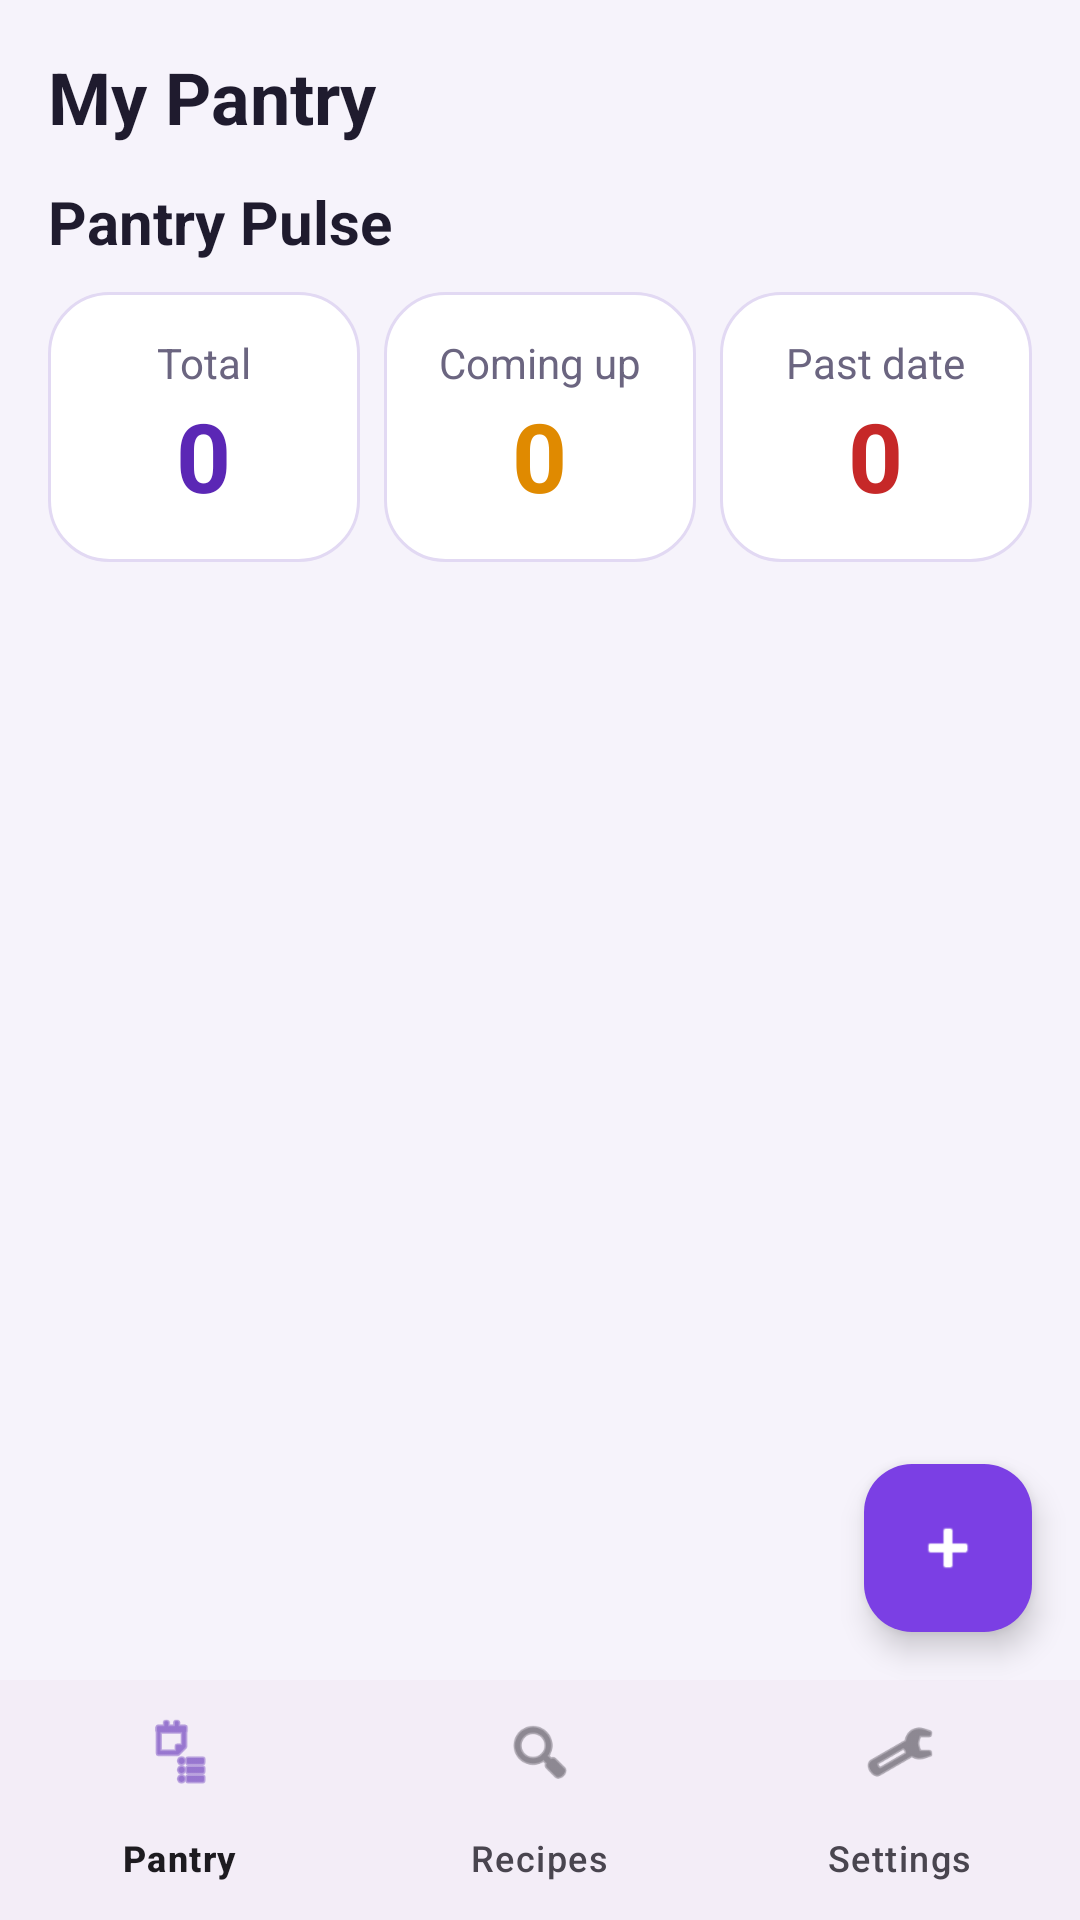

Android layout source for this screen:
<!-- AndroidManifest.xml: application theme Theme.SmartPantryManager -->
<!-- res/layout/activity_main.xml -->
<?xml version="1.0" encoding="utf-8"?>
<androidx.constraintlayout.widget.ConstraintLayout
    xmlns:android="http://schemas.android.com/apk/res/android"
    xmlns:app="http://schemas.android.com/apk/res-auto"
    android:id="@+id/main"
    android:layout_width="match_parent"
    android:layout_height="match_parent"
    android:background="@color/page_background">

    <TextView
        android:id="@+id/textTitle"
        style="@style/ScreenTitle"
        android:layout_width="0dp"
        android:layout_height="wrap_content"
        android:paddingStart="16dp"
        android:paddingTop="16dp"
        android:paddingEnd="16dp"
        android:paddingBottom="8dp"
        android:text="My Pantry"
        app:layout_constraintEnd_toEndOf="parent"
        app:layout_constraintStart_toStartOf="parent"
        app:layout_constraintTop_toTopOf="parent" />

    <include
        android:id="@+id/pantryPulse"
        layout="@layout/include_pantry_pulse"
        android:layout_width="0dp"
        android:layout_height="wrap_content"
        android:layout_marginStart="16dp"
        android:layout_marginTop="4dp"
        android:layout_marginEnd="16dp"
        app:layout_constraintEnd_toEndOf="parent"
        app:layout_constraintStart_toStartOf="parent"
        app:layout_constraintTop_toBottomOf="@id/textTitle" />

    <androidx.recyclerview.widget.RecyclerView
        android:id="@+id/recyclerPantry"
        android:layout_width="0dp"
        android:layout_height="0dp"
        android:layout_marginTop="8dp"
        android:clipToPadding="false"
        android:paddingStart="4dp"
        android:paddingEnd="4dp"
        android:paddingBottom="80dp"
        app:layout_constraintBottom_toTopOf="@id/bottomNav"
        app:layout_constraintEnd_toEndOf="parent"
        app:layout_constraintStart_toStartOf="parent"
        app:layout_constraintTop_toBottomOf="@id/pantryPulse" />

    <TextView
        android:id="@+id/textEmpty"
        android:layout_width="0dp"
        android:layout_height="wrap_content"
        android:gravity="center"
        android:padding="32dp"
        android:text="Your pantry is empty. Tap + to add an ingredient."
        android:textColor="@color/text_secondary"
        android:textSize="16sp"
        android:visibility="gone"
        app:layout_constraintBottom_toTopOf="@id/bottomNav"
        app:layout_constraintEnd_toEndOf="parent"
        app:layout_constraintStart_toStartOf="parent"
        app:layout_constraintTop_toBottomOf="@id/pantryPulse" />

    <com.google.android.material.floatingactionbutton.FloatingActionButton
        android:id="@+id/fabAdd"
        android:layout_width="wrap_content"
        android:layout_height="wrap_content"
        android:layout_margin="16dp"
        android:contentDescription="Add ingredient"
        android:src="@android:drawable/ic_input_add"
        app:backgroundTint="@color/brand_primary"
        app:layout_constraintBottom_toTopOf="@id/bottomNav"
        app:layout_constraintEnd_toEndOf="parent"
        app:tint="@android:color/white" />

    <com.google.android.material.bottomnavigation.BottomNavigationView
        android:id="@+id/bottomNav"
        android:layout_width="0dp"
        android:layout_height="wrap_content"
        app:layout_constraintBottom_toBottomOf="parent"
        app:layout_constraintEnd_toEndOf="parent"
        app:layout_constraintStart_toStartOf="parent"
        app:menu="@menu/bottom_nav_menu" />

</androidx.constraintlayout.widget.ConstraintLayout>
<!-- res/layout/include_pantry_pulse.xml (included above) -->
<?xml version="1.0" encoding="utf-8"?>
<LinearLayout xmlns:android="http://schemas.android.com/apk/res/android"
    android:layout_width="match_parent"
    android:layout_height="wrap_content"
    android:orientation="vertical">

    <TextView
        style="@style/SectionTitle"
        android:layout_width="wrap_content"
        android:layout_height="wrap_content"
        android:text="@string/pantry_pulse_title" />

    <LinearLayout
        android:layout_width="match_parent"
        android:layout_height="wrap_content"
        android:layout_marginTop="10dp"
        android:orientation="horizontal"
        android:weightSum="3">

        <LinearLayout
            android:id="@+id/cardPulseTotal"
            android:layout_width="0dp"
            android:layout_height="wrap_content"
            android:layout_marginEnd="8dp"
            android:layout_weight="1"
            android:background="@drawable/bg_card"
            android:clickable="true"
            android:focusable="true"
            android:foreground="?attr/selectableItemBackground"
            android:gravity="center"
            android:orientation="vertical"
            android:padding="14dp">

            <TextView
                android:layout_width="wrap_content"
                android:layout_height="wrap_content"
                android:text="@string/pantry_pulse_total"
                android:textColor="@color/text_secondary" />

            <TextView
                android:id="@+id/tvPulseTotal"
                android:layout_width="wrap_content"
                android:layout_height="wrap_content"
                android:text="0"
                android:textColor="@color/stat_total"
                android:textSize="32sp"
                android:textStyle="bold" />
        </LinearLayout>

        <LinearLayout
            android:id="@+id/cardPulseSoon"
            android:layout_width="0dp"
            android:layout_height="wrap_content"
            android:layout_marginEnd="8dp"
            android:layout_weight="1"
            android:background="@drawable/bg_card"
            android:clickable="true"
            android:focusable="true"
            android:foreground="?attr/selectableItemBackground"
            android:gravity="center"
            android:orientation="vertical"
            android:padding="14dp">

            <TextView
                android:layout_width="wrap_content"
                android:layout_height="wrap_content"
                android:text="@string/pantry_pulse_soon"
                android:textColor="@color/text_secondary" />

            <TextView
                android:id="@+id/tvPulseSoon"
                android:layout_width="wrap_content"
                android:layout_height="wrap_content"
                android:text="0"
                android:textColor="@color/stat_coming_up"
                android:textSize="32sp"
                android:textStyle="bold" />
        </LinearLayout>

        <LinearLayout
            android:id="@+id/cardPulseExpired"
            android:layout_width="0dp"
            android:layout_height="wrap_content"
            android:layout_weight="1"
            android:background="@drawable/bg_card"
            android:clickable="true"
            android:focusable="true"
            android:foreground="?attr/selectableItemBackground"
            android:gravity="center"
            android:orientation="vertical"
            android:padding="14dp">

            <TextView
                android:layout_width="wrap_content"
                android:layout_height="wrap_content"
                android:text="@string/pantry_pulse_expired"
                android:textColor="@color/text_secondary" />

            <TextView
                android:id="@+id/tvPulseExpired"
                android:layout_width="wrap_content"
                android:layout_height="wrap_content"
                android:text="0"
                android:textColor="@color/stat_expired"
                android:textSize="32sp"
                android:textStyle="bold" />
        </LinearLayout>
    </LinearLayout>
</LinearLayout>
<!-- resources referenced by this layout -->
<resources>
  <color name="brand_primary">#7B3FE4</color>
  <color name="page_background">#F6F3FB</color>
  <color name="stat_coming_up">#E08A00</color>
  <color name="stat_expired">#C62828</color>
  <color name="stat_total">#5B27B5</color>
  <color name="text_secondary">#6B6580</color>
  <!-- drawable bg_card (drawable) -->
  <?xml version="1.0" encoding="utf-8"?>
  <shape xmlns:android="http://schemas.android.com/apk/res/android">
      <solid android:color="@color/card_background"/>
      <corners android:radius="20dp"/>
      <stroke android:width="1dp" android:color="@color/card_stroke"/>
  </shape>
  <string name="pantry_pulse_expired">Past date</string>
  <string name="pantry_pulse_soon">Coming up</string>
  <string name="pantry_pulse_title">Pantry Pulse</string>
  <string name="pantry_pulse_total">Total</string>
  <style name="ScreenTitle">
              <item name="android:textSize">24sp</item>
              <item name="android:textStyle">bold</item>
              <item name="android:textColor">@color/text_primary</item>
          </style>
  <style name="SectionTitle">
              <item name="android:textSize">20sp</item>
              <item name="android:textStyle">bold</item>
              <item name="android:textColor">@color/text_primary</item>
          </style>
  <style name="Theme.SmartPantryManager" parent="Base.Theme.SmartPantryManager" />
  <color name="card_background">#FFFFFF</color>
  <color name="card_stroke">#E2D9F3</color>
  <color name="text_primary">#1F1B2E</color>
  <style name="Base.Theme.SmartPantryManager" parent="Theme.Material3.Light.NoActionBar">
  
          <item name="colorPrimary">@color/brand_primary</item>
          <item name="colorPrimaryDark">@color/brand_primary_dark</item>
          <item name="android:statusBarColor">@color/brand_primary_dark</item>
          <item name="android:windowBackground">@color/page_background</item>
          <item name="colorPrimary">@color/pantry_green</item>
          <item name="colorOnPrimary">@color/white</item>
          <item name="colorPrimaryContainer">@color/pantry_green_light</item>
          <item name="colorOnPrimaryContainer">@color/pantry_green_dark</item>
          <item name="colorSecondary">@color/pantry_orange</item>
          <item name="colorOnSecondary">@color/white</item>
          <item name="colorSecondaryContainer">@color/pantry_green_light</item>
          <item name="colorOnSecondaryContainer">@color/pantry_green_dark</item>
          <item name="android:windowBackground">@color/pantry_background</item>
      </style>
  <color name="brand_primary_dark">#5B27B5</color>
  <color name="pantry_green">#7B3FE4</color>
  <color name="white">#FFFFFF</color>
  <color name="pantry_green_light">#EDE4FB</color>
  <color name="pantry_green_dark">#5B27B5</color>
  <color name="pantry_orange">#E08A00</color>
  <color name="pantry_background">#F6F3FB</color>
</resources>
